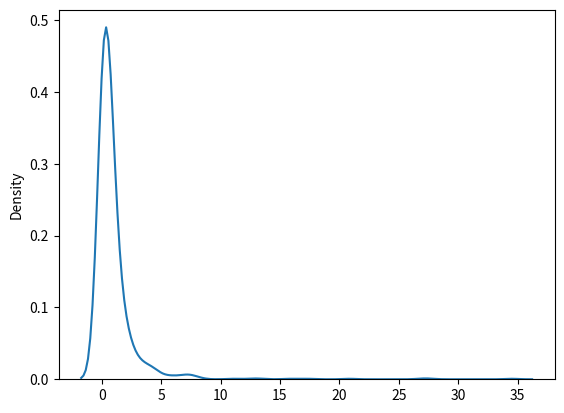

Here is the Python script that generated this plot:
# Pareto Distribution - it is 80:20 ratio. (20% factors Cause 80% outcome or result )

# param - a(shape), size


# sample of pareto distribution with shape 2 and size 2*3
from numpy import random
x = random.pareto(a=2, size=(2,3))
print(x)


# visualisation of pareto distribution
from numpy import random
import matplotlib.pyplot as plt
import seaborn as sns
sns.distplot(random.pareto(a=2, size=1000), hist=False)
plt.show()


